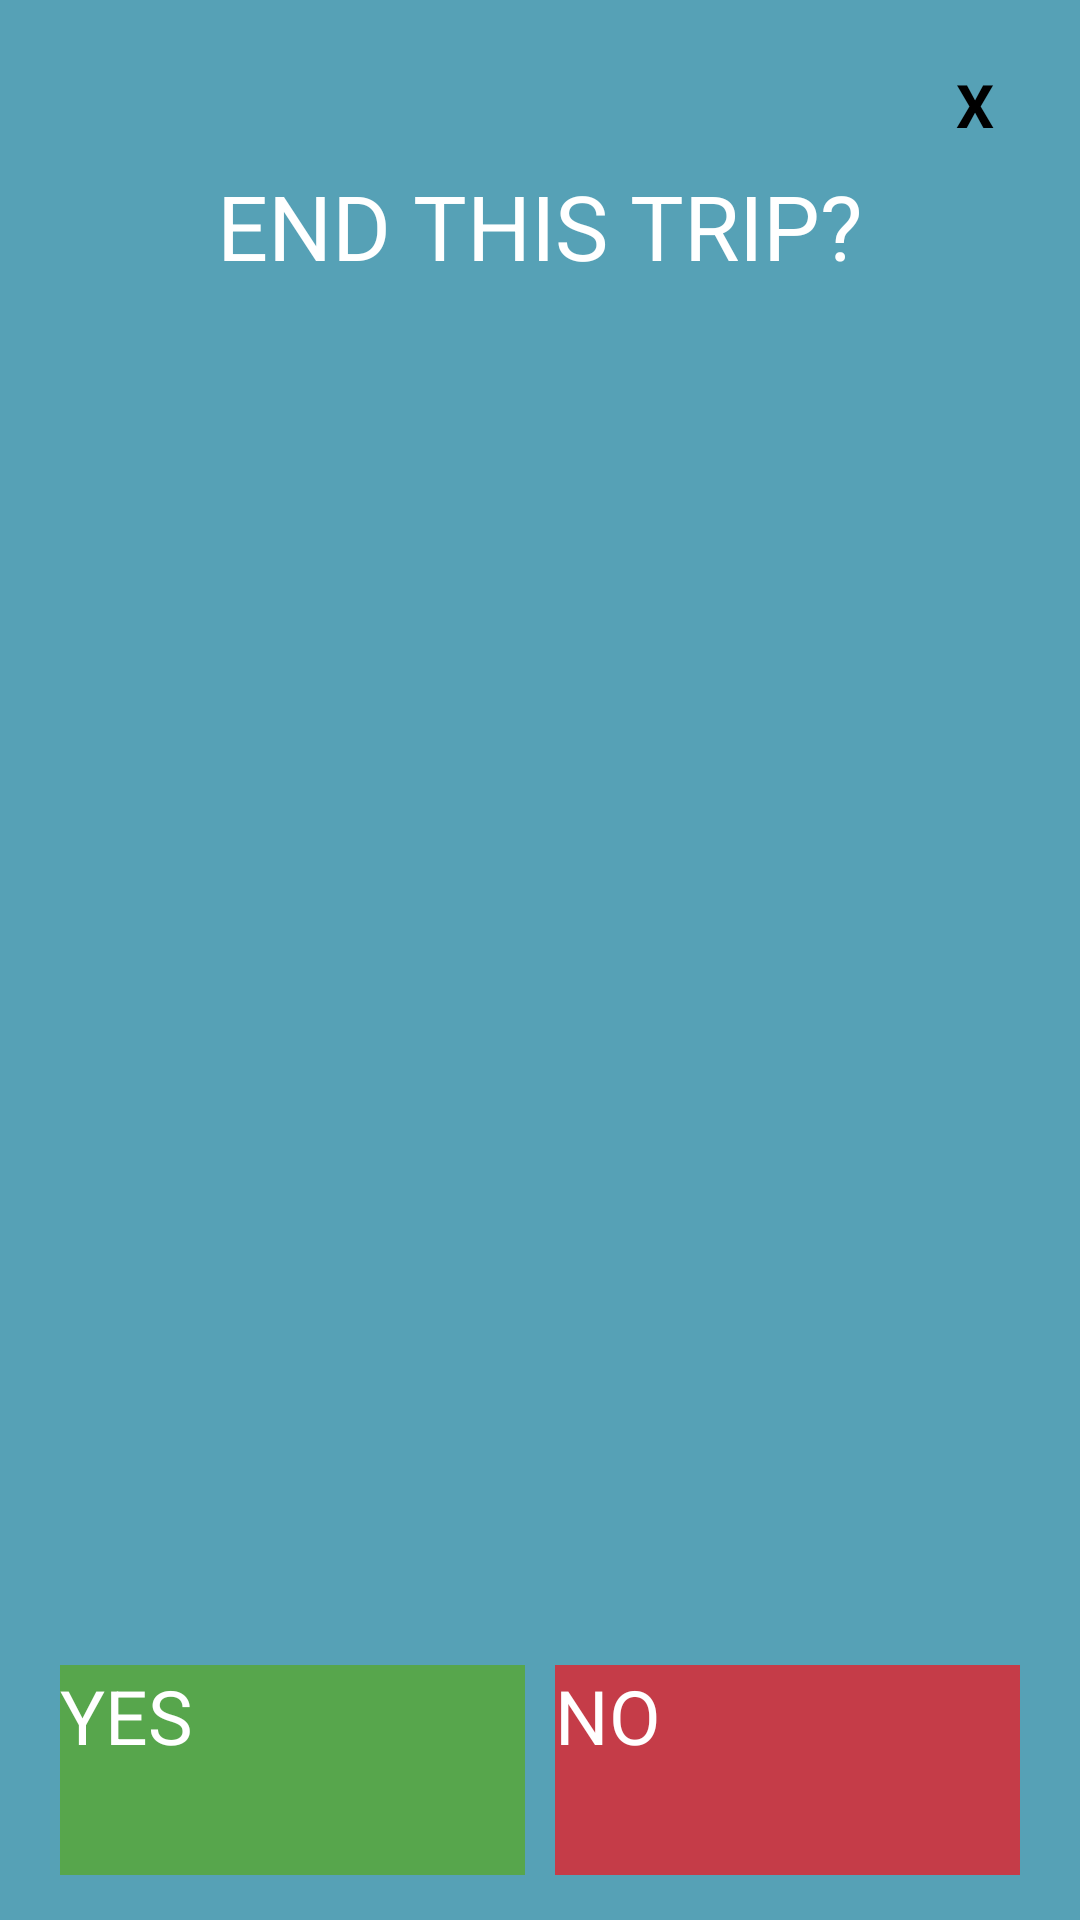

The Android layout XML behind this screen, and the referenced resources:
<!-- AndroidManifest.xml: application theme AppTheme.ObjectDetection -->
<!-- res/layout/end_itinerary.xml -->
<?xml version="1.0" encoding="utf-8"?>
<LinearLayout xmlns:android="http://schemas.android.com/apk/res/android"
    xmlns:app="http://schemas.android.com/apk/res-auto"
    xmlns:tools="http://schemas.android.com/tools"
    android:padding="15dp"
    android:layout_width="350dp"
    android:layout_height="200dp"
    android:layout_gravity="center"
    android:orientation="vertical"
    android:background="@drawable/info">

    <TextView
        android:id="@+id/closeSettings"
        android:layout_width="40dp"
        android:layout_height="40dp"
        android:text="X"
        android:textStyle="bold"
        android:textSize="20sp"
        android:gravity="center"
        android:layout_gravity="right"
        tools:ignore="RtlHardcoded"
        android:clickable="true"
        android:focusable="true"/>

    <TextView
        android:layout_width="match_parent"
        android:layout_height="wrap_content"
        android:text="END THIS TRIP?"
        android:textColor="@color/white"
        android:gravity="center"
        android:textSize="30sp">
    </TextView>

    <LinearLayout
        android:layout_width="match_parent"
        android:layout_height="match_parent"
        android:orientation="horizontal"
        android:gravity="bottom">
        <Button
            android:id="@+id/yes_button"
            android:layout_gravity="bottom"
            android:layout_width="0dp"
            android:layout_height="70dp"
            android:layout_weight="0.5"
            android:background="@drawable/success"
            android:text="YES"
            android:textColor="@color/white"
            android:layout_marginRight="5dp"
            android:layout_marginLeft="5dp"
            android:textSize="25sp">

        </Button>
        <Button
            android:id="@+id/no_button"
            android:layout_width="0dp"
            android:layout_weight="0.5"
            android:layout_height="70dp"
            android:background="@drawable/danger"
            android:text="NO"
            android:textSize="25sp"
            android:layout_marginRight="5dp"
            android:layout_marginLeft="5dp"
            android:textColor="@color/white">
        </Button>
    </LinearLayout>

</LinearLayout>
<!-- resources referenced by this layout -->
<resources>
  <!-- drawable danger: png bitmap (drawable-xxhdpi, 225 bytes) -->
  <!-- drawable info: png bitmap (drawable-xxhdpi, 252 bytes) -->
  <!-- drawable success: png bitmap (drawable-xxhdpi, 267 bytes) -->
  <!-- not gathered from this repository: default colours our renderer supplied (Android Studio template values) -->
  <color name="white">#FFFFFFFF</color>
</resources>
